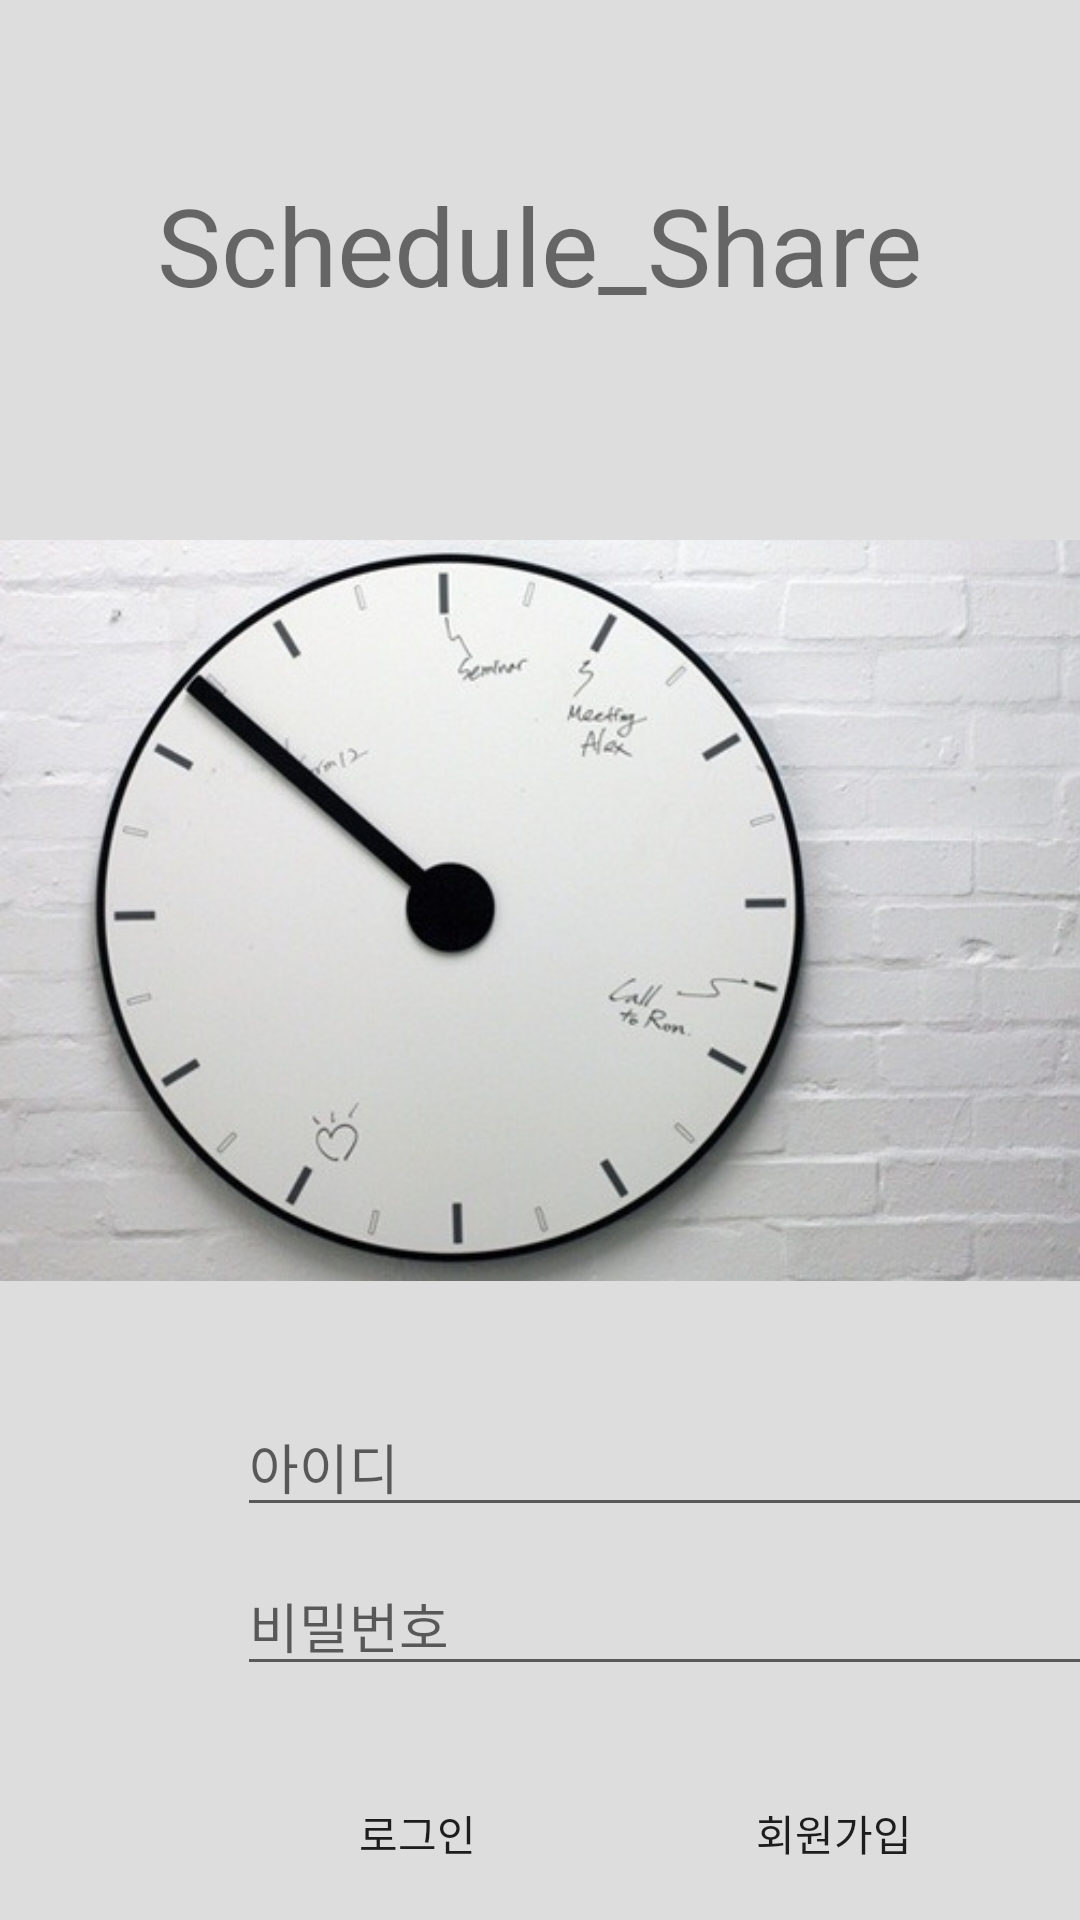

The Android layout XML behind this screen, and the referenced resources:
<!-- AndroidManifest.xml: application theme AppTheme -->
<!-- res/layout/activity_main.xml -->
<?xml version="1.0" encoding="utf-8"?>
<LinearLayout
    android:layout_height="match_parent"
    android:layout_width="match_parent"
    android:orientation="vertical"
    android:background="#DDDDDD"
    xmlns:android="http://schemas.android.com/apk/res/android">
    <TextView
        android:id="@+id/textView"
        android:layout_width="wrap_content"
        android:layout_height="115dp"
        android:layout_marginTop="24dp"
        android:gravity="center"
        android:layout_gravity="center"
        android:text="@string/app_name"
        android:textSize="36sp" />

    <ImageView
        android:layout_width="427dp"
        android:layout_height="329dp"
        android:src="@drawable/ic_clock" />
    <LinearLayout
        android:layout_width="match_parent"
        android:layout_height="wrap_content"
        android:orientation="horizontal"
        >

        <ImageView
            android:id="@+id/person_0"
            android:layout_width="34dp"
            android:layout_height="40dp"
            android:layout_marginLeft="35dp"
            android:orientation="horizontal"
            android:src="@drawable/ic_person_outline_black_24dp" />

        <EditText
            android:id="@+id/userid"
            android:layout_width="287dp"
            android:layout_height="41dp"
            android:layout_marginLeft="10dp"
            android:layout_marginRight="24dp"
            android:selectAllOnFocus="true"
            android:hint="아이디"/>

    </LinearLayout>


    <LinearLayout
        android:layout_width="match_parent"
        android:layout_height="wrap_content"
        android:orientation="horizontal"
        android:layout_marginTop="10dp">

        <ImageView
            android:id="@+id/lock_0"
            android:layout_width="34dp"
            android:layout_height="match_parent"
            android:layout_marginLeft="35dp"
            android:src="@drawable/ic_lock_black_24dp" />
        <EditText
            android:id="@+id/userpw"
            android:layout_width="286dp"
            android:layout_height="43dp"
            android:layout_marginRight="10dp"
            android:layout_marginLeft="10dp"
            android:imeOptions="actionDone"
            android:inputType="textPassword"
            android:hint="비밀번호"
            android:selectAllOnFocus="true" />
    </LinearLayout>


    <LinearLayout
        android:layout_width="match_parent"
        android:layout_height="wrap_content"
        android:orientation="horizontal"
        android:layout_marginTop="25dp">

        <Button
            android:id="@+id/btn_login"
            android:onClick="login"
            android:layout_width="wrap_content"
            android:layout_height="wrap_content"
            android:layout_marginLeft="95dp"
            android:layout_marginRight="48dp"
            android:background="#00FF0000"
            android:text="로그인" />

        <Button
            android:id="@+id/btn_signup"
            android:onClick="join"
            android:layout_width="wrap_content"
            android:layout_height="wrap_content"
            android:layout_marginLeft="5dp"
            android:layout_marginRight="40dp"
            android:background="#00FF0000"
            android:text="회원가입" />
    </LinearLayout>



</LinearLayout>
<!-- resources referenced by this layout -->
<resources>
  <!-- drawable ic_clock: png bitmap (drawable, 330006 bytes) -->
  <string name="app_name">Schedule_Share</string>
  <style name="AppTheme" parent="Theme.AppCompat.Light.DarkActionBar">
          
          <item name="colorPrimary">#666666</item>
          <item name="colorPrimaryDark">#FFF</item>
          <item name="colorAccent">@color/colorAccent</item>
      </style>
  <!-- not gathered from this repository: default colours our renderer supplied (Android Studio template values) -->
  <color name="colorAccent">#FF03DAC5</color>
</resources>
